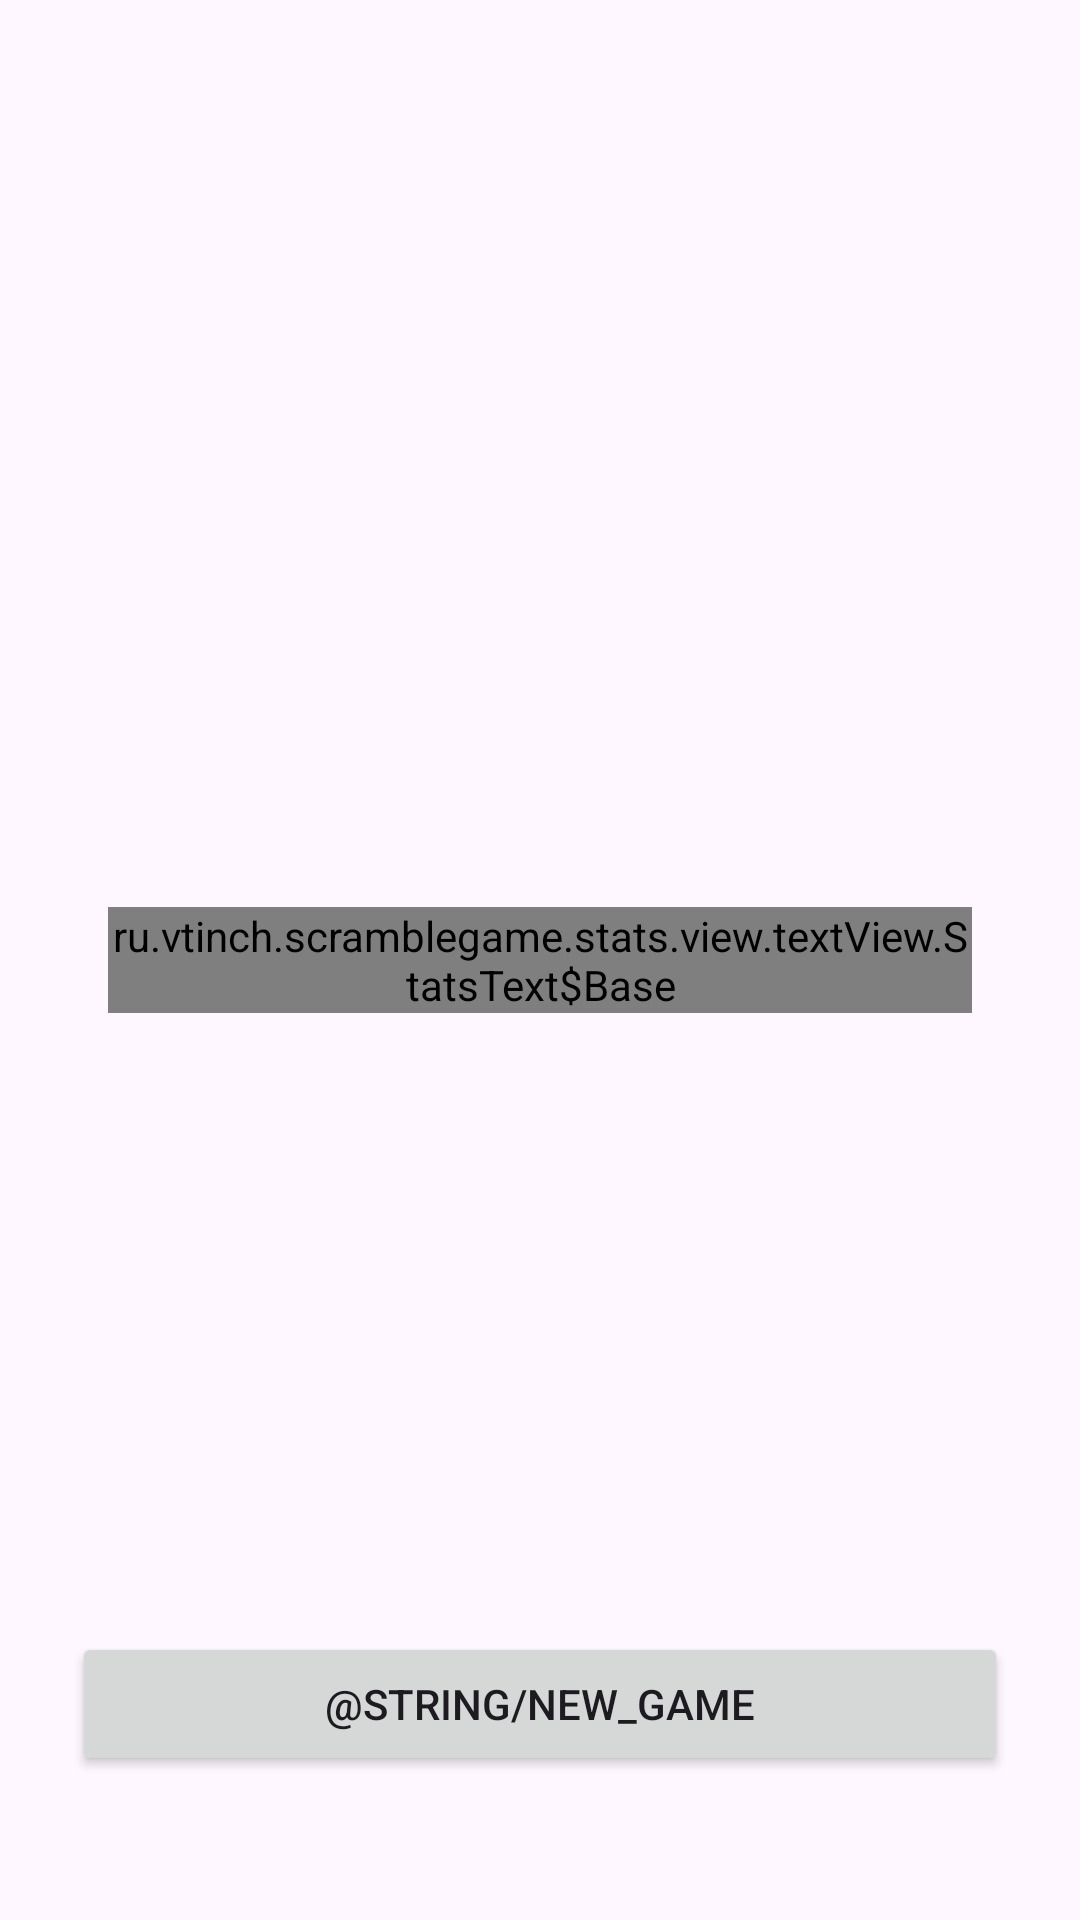

The Android layout XML behind this screen, and the referenced resources:
<!-- AndroidManifest.xml: application theme Theme.ScrambleGame -->
<!-- res/layout/fragment_stats.xml -->
<?xml version="1.0" encoding="utf-8"?>
<FrameLayout xmlns:android="http://schemas.android.com/apk/res/android"
    android:id="@+id/stats_root"
    android:orientation="vertical"
    android:layout_width="match_parent"
    android:padding="24dp"
    android:layout_height="match_parent">

    <view
        class="ru.vtinch.scramblegame.stats.view.textView.StatsText$Base"
        android:id="@+id/statistics_text"
        android:textAppearance="@style/TextAppearance.AppCompat.SearchResult.Title"
        android:text="@string/stats"
        android:layout_gravity="center"
        android:layout_width="wrap_content"
        android:layout_margin="12dp"
        android:layout_height="wrap_content"/>

    <Button
        android:id="@+id/new_game_button"
        android:text="@string/new_game"
        android:layout_gravity="bottom"
        android:layout_width="match_parent"
        android:layout_marginVertical="24dp"
        android:layout_height="wrap_content" />


</FrameLayout>
<!-- resources referenced by this layout -->
<resources>
  <style name="Theme.ScrambleGame" parent="Base.Theme.ScrambleGame" />
  <style name="Base.Theme.ScrambleGame" parent="Theme.Material3.DayNight.NoActionBar">
          
          
      </style>
</resources>
